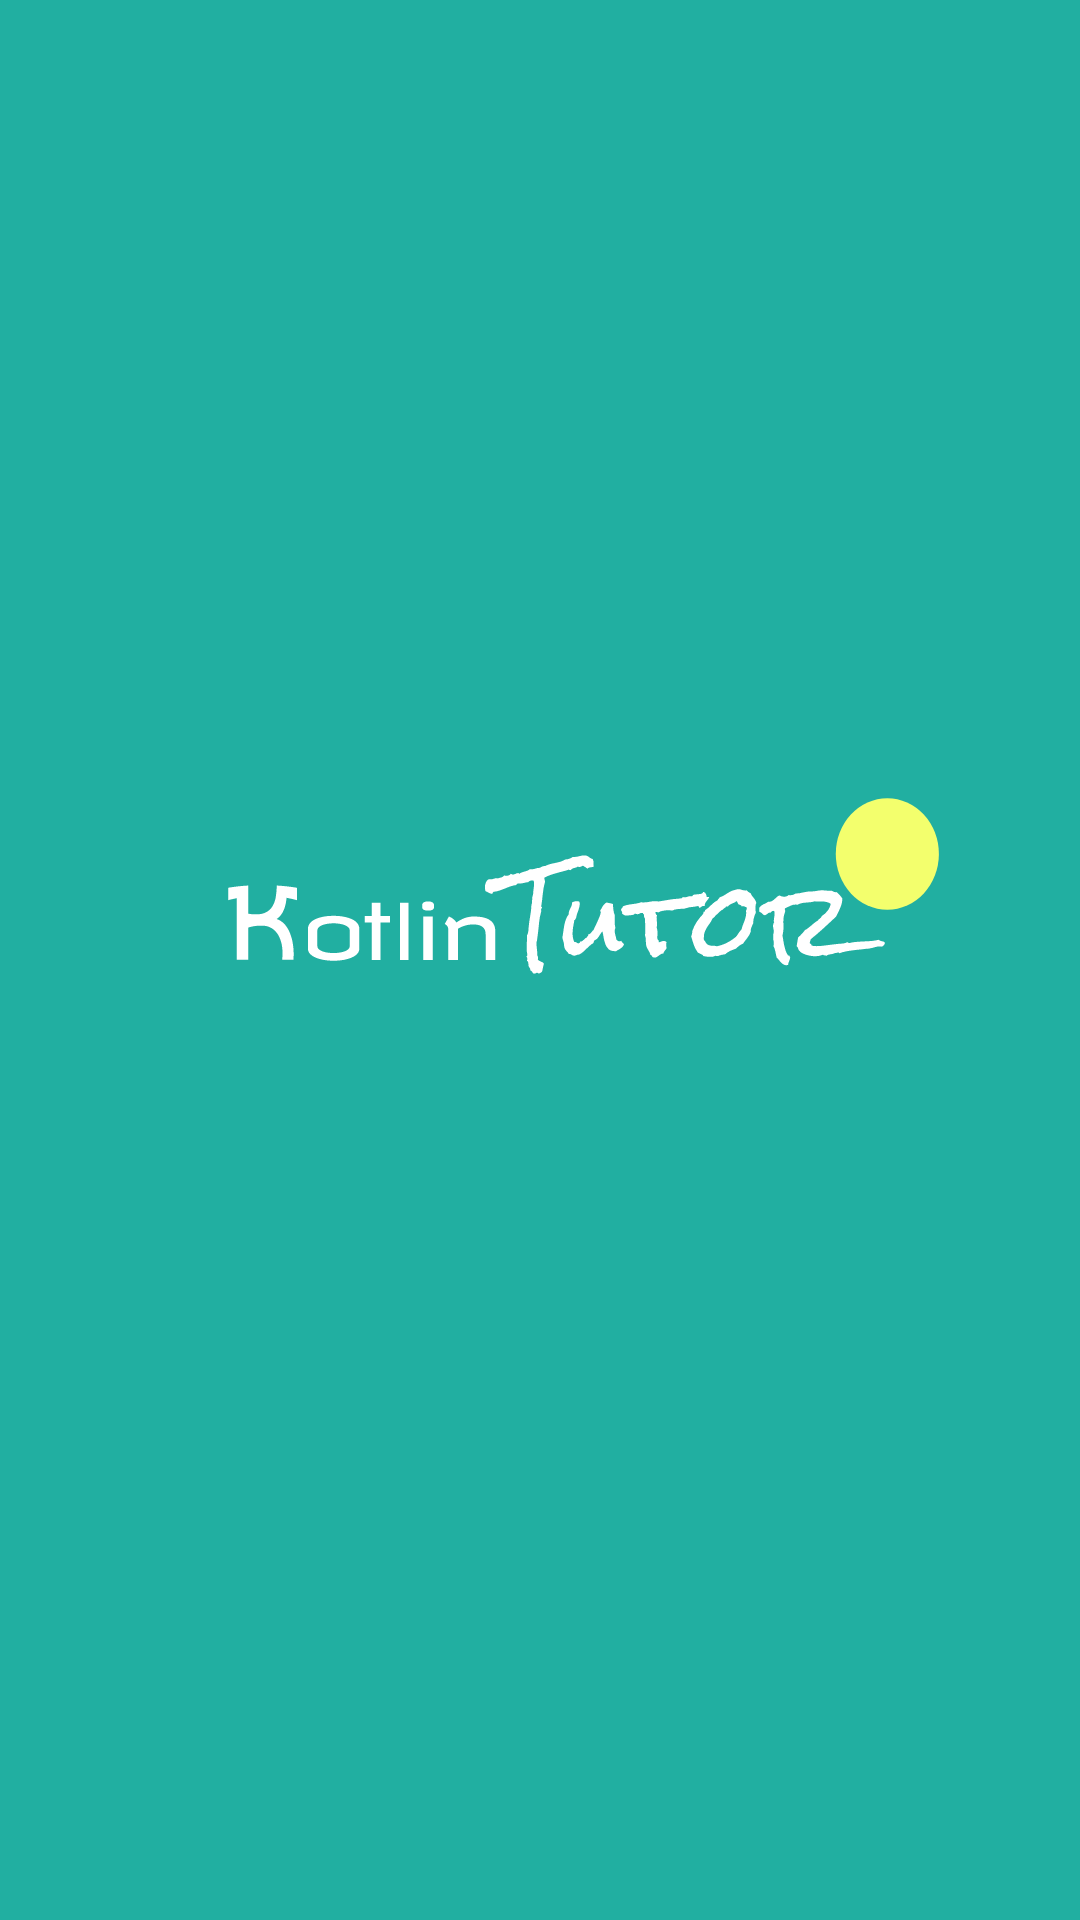

Layout XML and referenced resources for this Android screen:
<!-- AndroidManifest.xml: application theme SplashTheme -->
<!-- res/layout/nav_header.xml -->
<?xml version="1.0" encoding="utf-8"?>
<androidx.constraintlayout.widget.ConstraintLayout
    xmlns:android="http://schemas.android.com/apk/res/android"
    xmlns:app="http://schemas.android.com/apk/res-auto"
    android:layout_width="match_parent"
    android:layout_height="match_parent"
    android:fitsSystemWindows="true">

    <ImageView
        android:id="@+id/img_header_bg"
        android:layout_width="0dp"
        android:layout_height="200dp"
        android:scaleType="centerCrop"
        android:src="@mipmap/ic_launcher_round"
        app:layout_constraintEnd_toEndOf="parent"
        app:layout_constraintStart_toStartOf="parent"
        app:layout_constraintTop_toTopOf="parent" />

</androidx.constraintlayout.widget.ConstraintLayout>
<!-- resources referenced by this layout -->
<resources>
  <style name="SplashTheme" parent="Theme.MaterialComponents.Light.NoActionBar">
          <item name="android:windowBackground">@drawable/splash_screen</item>
          <item name="android:statusBarColor">@color/teal_200</item>
  
          <item name="colorPrimary">@color/teal_200</item>
          <item name="colorPrimaryVariant">@color/teal_200</item>
          <item name="colorOnPrimary">@color/white</item>
  
      </style>
  <!-- drawable splash_screen (drawable) -->
  <?xml version="1.0" encoding="utf-8"?>
  <layer-list xmlns:android="http://schemas.android.com/apk/res/android">
  
      <item android:drawable="@drawable/logo" />
  
  
  </layer-list>
  <color name="teal_200">#21AFA1</color>
  <color name="white">#FFFFFFFF</color>
  <!-- drawable logo: vector/xml drawable (drawable, 35719 chars, omitted) -->
</resources>
